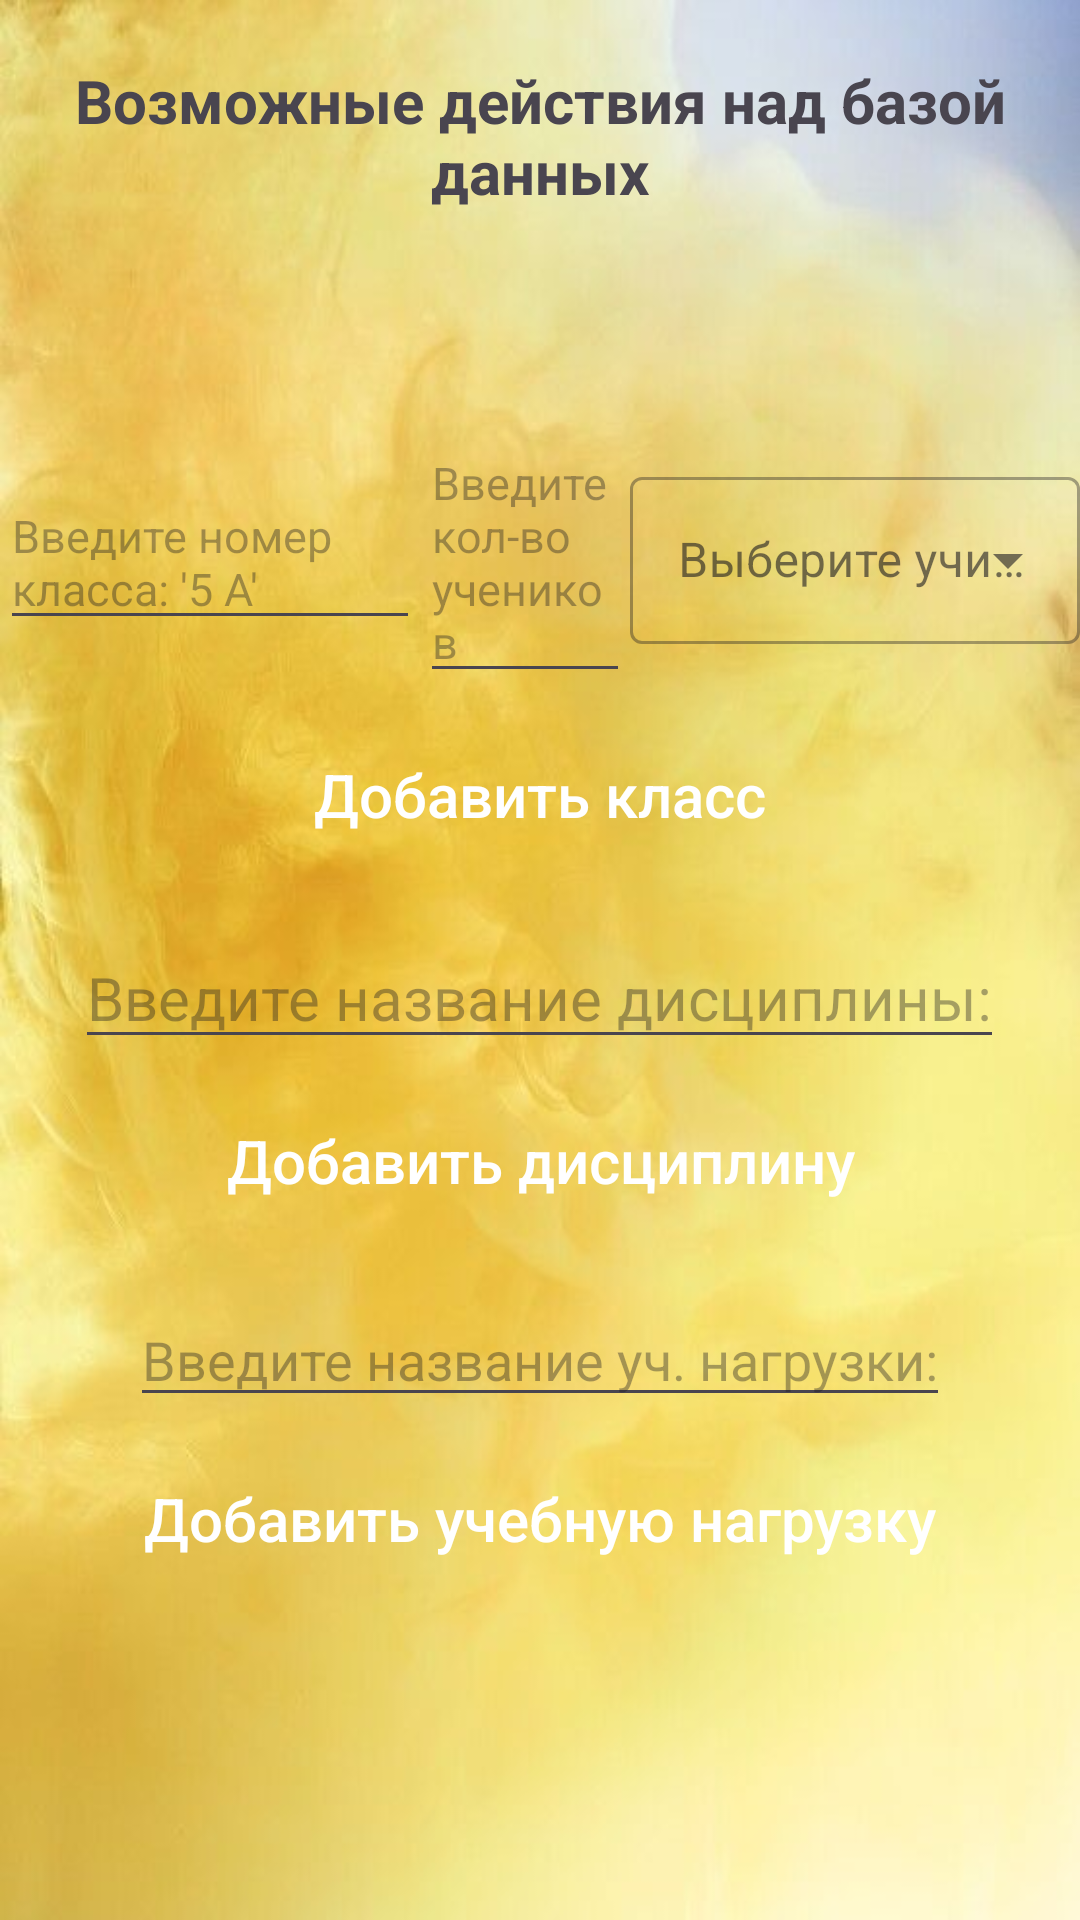

Layout XML and referenced resources for this Android screen:
<!-- AndroidManifest.xml: application theme Theme.SchoolListClient -->
<!-- res/layout/fragment_functions.xml -->
<?xml version="1.0" encoding="utf-8"?>
<LinearLayout xmlns:android="http://schemas.android.com/apk/res/android"
    xmlns:tools="http://schemas.android.com/tools"
    android:layout_width="match_parent"
    android:layout_height="match_parent"
    xmlns:app="http://schemas.android.com/apk/res-auto"
    android:orientation="vertical"
    android:gravity="left"
    tools:context=".Functions"
    android:background="@drawable/background_9">

    <TextView
        android:layout_width="match_parent"
        android:layout_height="wrap_content"
        android:text="Возможные действия над базой данных"
        android:textStyle="bold"
        android:gravity="center"
        android:layout_marginTop="20dp"
        android:textSize="20dp">
    </TextView>
    <LinearLayout
        android:layout_marginTop="70dp"
        android:layout_width="match_parent"
        android:layout_height="wrap_content"
        android:orientation="horizontal">
        <EditText
            android:id="@+id/ET_classname"
            android:layout_width="150dp"
            android:layout_height="wrap_content"
            android:hint="Введите номер класса: '5 A'"
            android:textSize="15dp"
            android:layout_weight="2">
        </EditText>
        <EditText
            android:id="@+id/ET_classcount"
            android:layout_width="80dp"
            android:layout_height="wrap_content"
            android:hint="Введите кол-во учеников"
            android:textSize="15dp"
            android:layout_weight="2">
        </EditText>
        <com.google.android.material.textfield.TextInputLayout
            style="@style/Widget.MaterialComponents.TextInputLayout.OutlinedBox.ExposedDropdownMenu"
            android:layout_width="160dp"
            android:layout_height="wrap_content"
            android:layout_weight="2">
            <AutoCompleteTextView
                android:layout_width="match_parent"
                android:layout_height="match_parent"
                android:id="@+id/Choose_teacher"
                android:inputType="none"
                android:hint="Выберите учителя">
            </AutoCompleteTextView>
        </com.google.android.material.textfield.TextInputLayout>
    </LinearLayout>
    <androidx.appcompat.widget.AppCompatButton
        android:id="@+id/Functions_add_class"
        android:layout_width="200dp"
        android:layout_height="wrap_content"
        android:gravity="center"
        android:layout_gravity="center"
        android:layout_marginTop="10dp"
        android:text="Добавить класс"
        android:textAllCaps="false"
        android:textColor="@color/white"
        android:background="@drawable/custom_button_2"
        android:elevation="6dp"
        android:stateListAnimator="@null"
        android:translationZ="4dp"
        android:textSize="20dp">
    </androidx.appcompat.widget.AppCompatButton>
    <EditText
        android:id="@+id/ET_disciplinename"
        android:layout_marginTop="20dp"
        android:layout_width="wrap_content"
        android:layout_height="wrap_content"
        android:hint="Введите название дисциплины:"
        android:textSize="20dp"
        android:layout_gravity="center">
    </EditText>
    <androidx.appcompat.widget.AppCompatButton
        android:id="@+id/Functions_add_discipline"
        android:layout_width="300dp"
        android:layout_height="wrap_content"
        android:gravity="center"
        android:layout_gravity="center"
        android:layout_marginTop="10dp"
        android:text="Добавить дисциплину"
        android:textAllCaps="false"
        android:textColor="@color/white"
        android:background="@drawable/custom_button_2"
        android:elevation="6dp"
        android:stateListAnimator="@null"
        android:translationZ="4dp"
        android:textSize="20dp">
    </androidx.appcompat.widget.AppCompatButton>
    <EditText
        android:id="@+id/ET_workloadname"
        android:layout_marginTop="20dp"
        android:layout_width="wrap_content"
        android:layout_height="wrap_content"
        android:hint="Введите название уч. нагрузки:"
        android:textSize="18dp"
        android:layout_gravity="center">
    </EditText>
    <androidx.appcompat.widget.AppCompatButton
        android:id="@+id/Functions_add_workload"
        android:layout_width="320dp"
        android:layout_height="wrap_content"
        android:gravity="center"
        android:layout_gravity="center"
        android:layout_marginTop="10dp"
        android:text="Добавить учебную нагрузку"
        android:textAllCaps="false"
        android:textColor="@color/white"
        android:background="@drawable/custom_button_2"
        android:elevation="6dp"
        android:stateListAnimator="@null"
        android:translationZ="4dp"
        android:textSize="20dp">
    </androidx.appcompat.widget.AppCompatButton>

</LinearLayout>
<!-- resources referenced by this layout -->
<resources>
  <color name="white">#FFFFFFFF</color>
  <!-- drawable background_9: jpg bitmap (drawable, 29354 bytes) -->
  <style name="Theme.SchoolListClient" parent="Base.Theme.SchoolListClient" />
  <style name="Base.Theme.SchoolListClient" parent="Theme.Material3.DayNight.NoActionBar">
          
          
      </style>
</resources>
